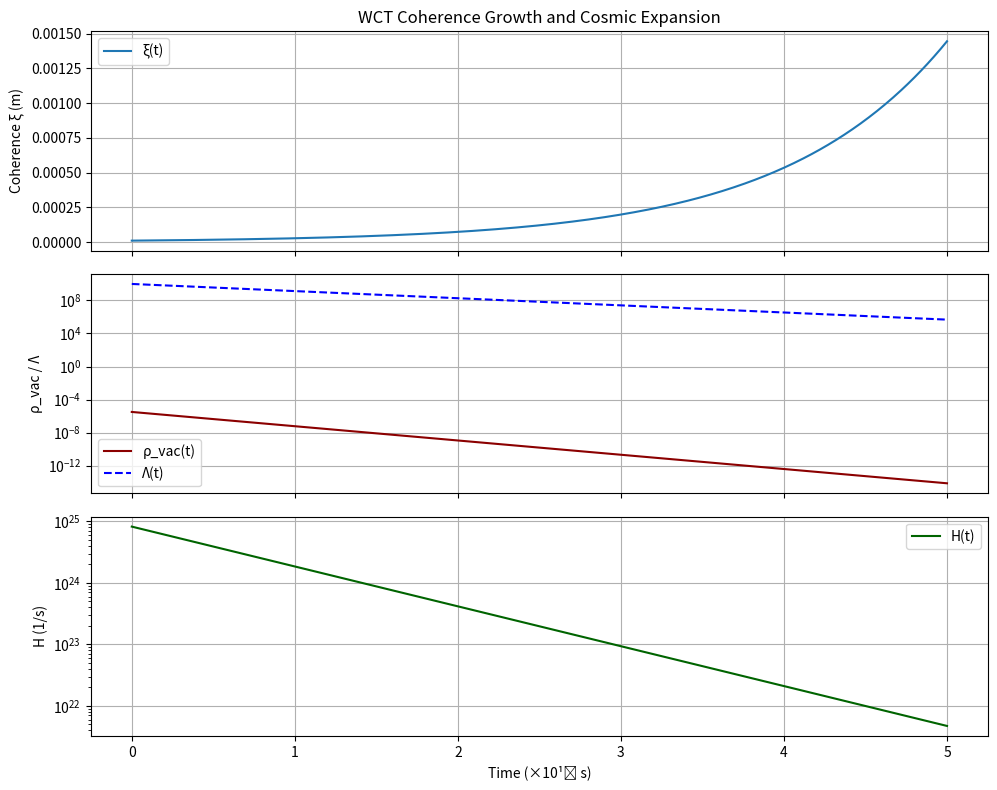

Source code (Python):
import numpy as np
import matplotlib.pyplot as plt

# Constants
c = 2.998e8         # Speed of light (m/s)
hbar = 1.055e-34    # Reduced Planck constant (J·s)

# Parameters
xi_0 = 1e-5         # Initial coherence scale (m)
xi_max = 1.0        # Max coherence scale (m)
k = 1e-17           # Growth rate (1/s)
t_max = 5e17        # Total time (s)
dt = 1e15           # Time step (s)

# Time array
t = np.arange(0, t_max + dt, dt)
n = len(t)

# Initialize coherence scale
xi = np.zeros(n)
xi[0] = xi_0

# Logistic growth for ξ(t)
for i in range(1, n):
    xi[i] = xi[i-1] + dt * k * xi[i-1] * (1 - xi[i-1] / xi_max)

# Derived quantities
rho_vac = hbar * c / xi**4
Lambda = 1 / xi**2
H = np.sqrt((8 * np.pi / 3) * (c**4 / xi**3))  # Simplified WCT scaling

# Plotting
fig, axs = plt.subplots(3, 1, figsize=(10, 8), sharex=True)

axs[0].plot(t / 1e17, xi, label="ξ(t)")
axs[0].set_ylabel("Coherence ξ (m)")
axs[0].set_title("WCT Coherence Growth and Cosmic Expansion")
axs[0].legend()
axs[0].grid(True)

axs[1].plot(t / 1e17, rho_vac, label="ρ_vac(t)", color="darkred")
axs[1].plot(t / 1e17, Lambda, label="Λ(t)", linestyle='--', color="blue")
axs[1].set_ylabel("ρ_vac / Λ")
axs[1].set_yscale("log")
axs[1].legend()
axs[1].grid(True)

axs[2].plot(t / 1e17, H, label="H(t)", color="darkgreen")
axs[2].set_ylabel("H (1/s)")
axs[2].set_xlabel("Time (×10¹⁷ s)")
axs[2].set_yscale("log")
axs[2].legend()
axs[2].grid(True)

plt.tight_layout()
plt.show()
